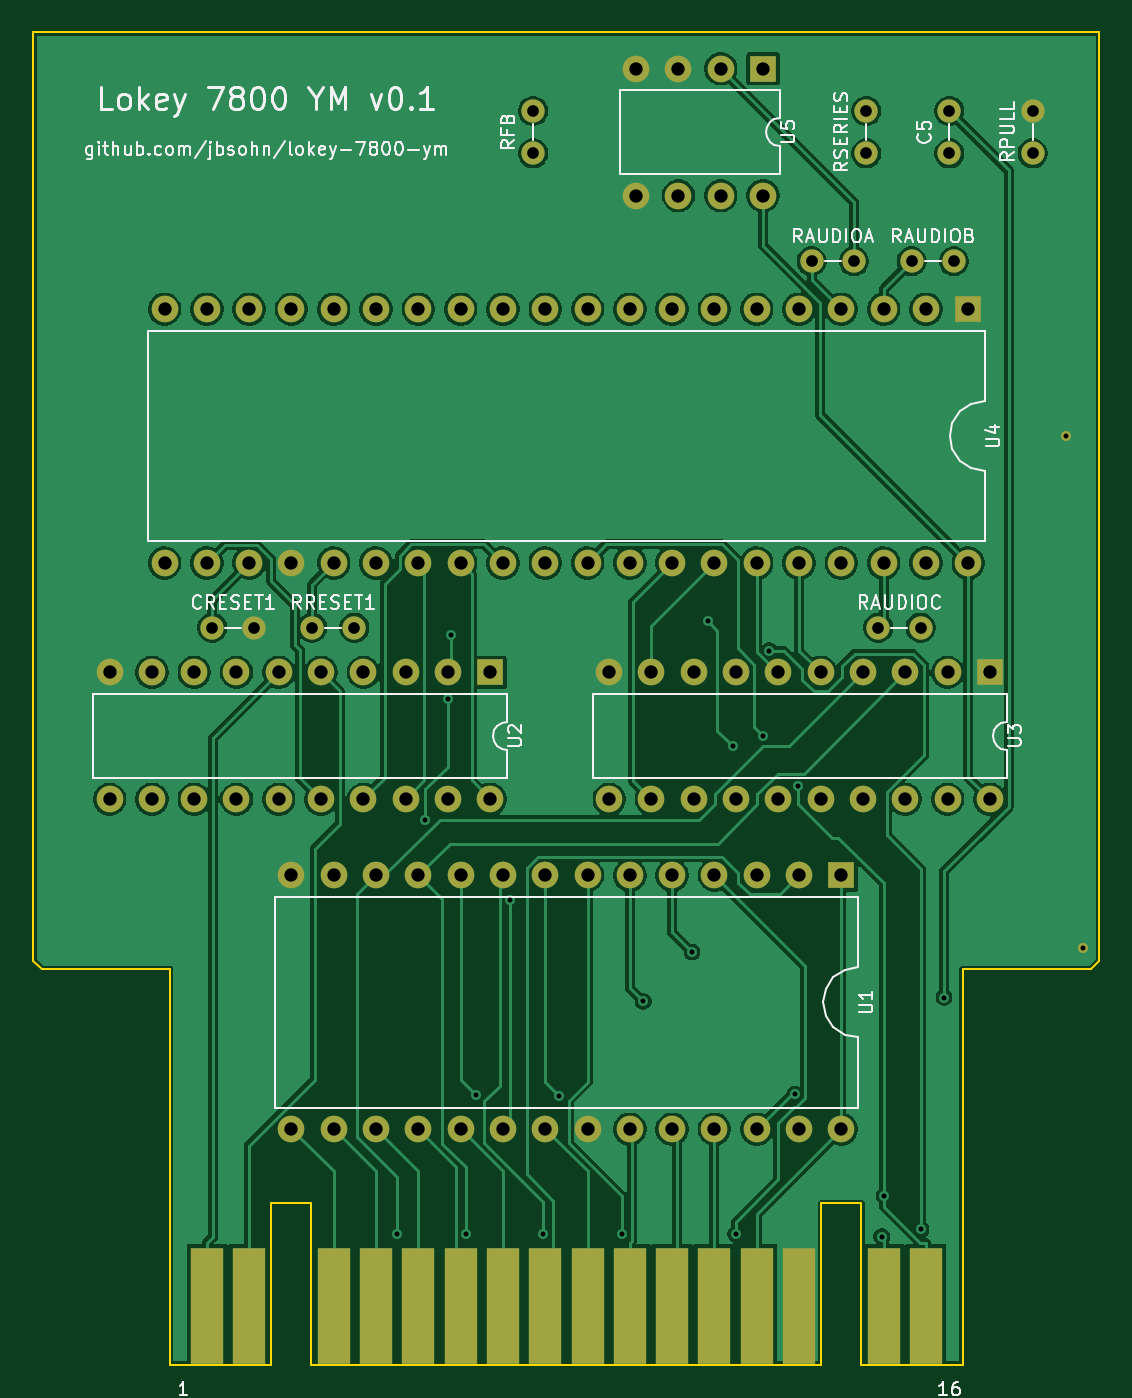
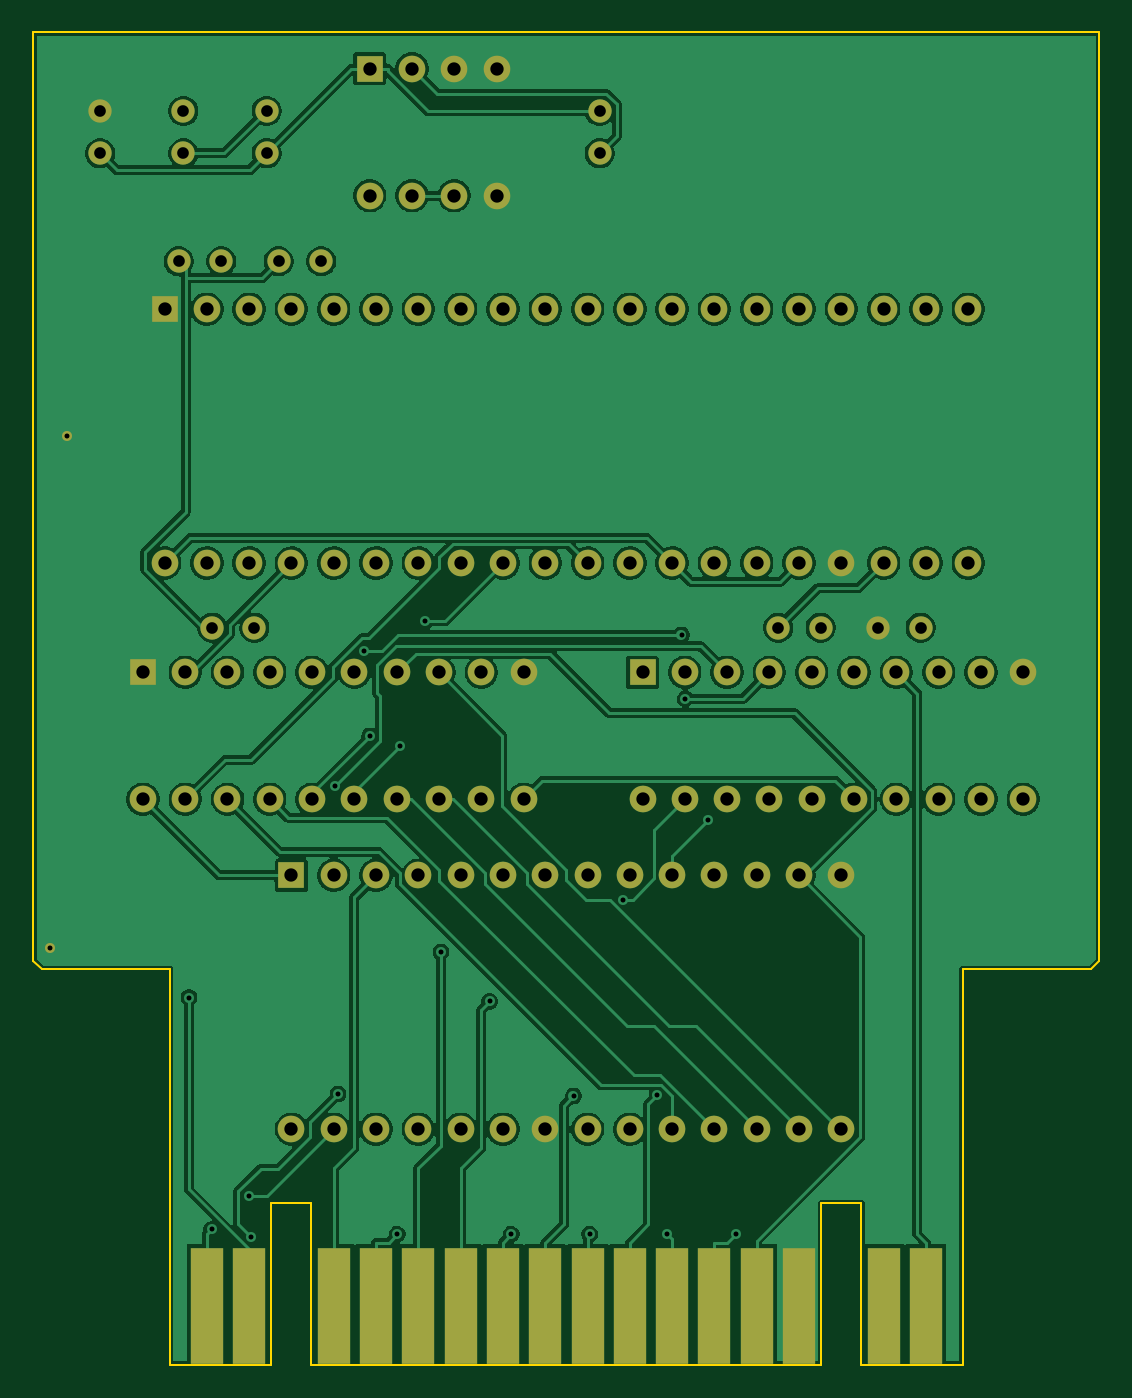
Circuit board: 10 layer files. Board 64.0 x 80.0 mm.
- bottom_copper: index-B_Cu.gbl (151845 bytes)
- bottom_mask: index-B_Mask.gbs (4778 bytes)
- paste: index-B_Paste.gbp (908 bytes)
- bottom_silk: index-B_Silkscreen.gbo (451 bytes)
- outline: index-Edge_Cuts.gm1 (1394 bytes)
- top_copper: index-F_Cu.gtl (133084 bytes)
- top_mask: index-F_Mask.gts (4778 bytes)
- paste: index-F_Paste.gtp (908 bytes)
- top_silk: index-F_Silkscreen.gto (55558 bytes)
- drill: index.drl (2911 bytes)

=== bottom_copper: index-B_Cu.gbl (151845 bytes, source omitted) ===
=== bottom_mask: index-B_Mask.gbs ===
%TF.GenerationSoftware,KiCad,Pcbnew,10.0.3*%
%TF.CreationDate,2026-06-15T23:45:57-04:00*%
%TF.ProjectId,index,696e6465-782e-46b6-9963-61645f706362,rev?*%
%TF.SameCoordinates,Original*%
%TF.FileFunction,Soldermask,Bot*%
%TF.FilePolarity,Negative*%
%FSLAX46Y46*%
G04 Gerber Fmt 4.6, Leading zero omitted, Abs format (unit mm)*
G04 Created by KiCad (PCBNEW 10.0.3) date 2026-06-15 23:45:57*
%MOMM*%
%LPD*%
G01*
G04 APERTURE LIST*
%ADD10C,1.400000*%
%ADD11R,1.600000X1.600000*%
%ADD12C,1.600000*%
%ADD13C,0.600000*%
%ADD14R,2.000000X7.000000*%
G04 APERTURE END LIST*
D10*
%TO.C,RAUDIOB*%
X120730000Y-73750000D03*
X123270000Y-73750000D03*
%TD*%
D11*
%TO.C,U5*%
X111810000Y-62190000D03*
D12*
X109270000Y-62190000D03*
X106730000Y-62190000D03*
X104190000Y-62190000D03*
X104190000Y-69810000D03*
X106730000Y-69810000D03*
X109270000Y-69810000D03*
X111810000Y-69810000D03*
%TD*%
D13*
%TO.C,U7*%
X130000000Y-84250000D03*
%TD*%
D11*
%TO.C,U1*%
X116510000Y-110630000D03*
D12*
X113970000Y-110630000D03*
X111430000Y-110630000D03*
X108890000Y-110630000D03*
X106350000Y-110630000D03*
X103810000Y-110630000D03*
X101270000Y-110630000D03*
X98730000Y-110630000D03*
X96190000Y-110630000D03*
X93650000Y-110630000D03*
X91110000Y-110630000D03*
X88570000Y-110630000D03*
X86030000Y-110630000D03*
X83490000Y-110630000D03*
X83490000Y-125870000D03*
X86030000Y-125870000D03*
X88570000Y-125870000D03*
X91110000Y-125870000D03*
X93650000Y-125870000D03*
X96190000Y-125870000D03*
X98730000Y-125870000D03*
X101270000Y-125870000D03*
X103810000Y-125870000D03*
X106350000Y-125870000D03*
X108890000Y-125870000D03*
X111430000Y-125870000D03*
X113970000Y-125870000D03*
X116510000Y-125870000D03*
%TD*%
D10*
%TO.C,RAUDIOA*%
X114730000Y-73750000D03*
X117270000Y-73750000D03*
%TD*%
%TO.C,CRESET1*%
X78730000Y-95750000D03*
X81270000Y-95750000D03*
%TD*%
%TO.C,RSERIES*%
X118000000Y-67270000D03*
X118000000Y-64730000D03*
%TD*%
%TO.C,RPULL*%
X128000000Y-67270000D03*
X128000000Y-64730000D03*
%TD*%
D11*
%TO.C,U4*%
X124130000Y-76630000D03*
D12*
X121590000Y-76630000D03*
X119050000Y-76630000D03*
X116510000Y-76630000D03*
X113970000Y-76630000D03*
X111430000Y-76630000D03*
X108890000Y-76630000D03*
X106350000Y-76630000D03*
X103810000Y-76630000D03*
X101270000Y-76630000D03*
X98730000Y-76630000D03*
X96190000Y-76630000D03*
X93650000Y-76630000D03*
X91110000Y-76630000D03*
X88570000Y-76630000D03*
X86030000Y-76630000D03*
X83490000Y-76630000D03*
X80950000Y-76630000D03*
X78410000Y-76630000D03*
X75870000Y-76630000D03*
X75870000Y-91870000D03*
X78410000Y-91870000D03*
X80950000Y-91870000D03*
X83490000Y-91870000D03*
X86030000Y-91870000D03*
X88570000Y-91870000D03*
X91110000Y-91870000D03*
X93650000Y-91870000D03*
X96190000Y-91870000D03*
X98730000Y-91870000D03*
X101270000Y-91870000D03*
X103810000Y-91870000D03*
X106350000Y-91870000D03*
X108890000Y-91870000D03*
X111430000Y-91870000D03*
X113970000Y-91870000D03*
X116510000Y-91870000D03*
X119050000Y-91870000D03*
X121590000Y-91870000D03*
X124130000Y-91870000D03*
%TD*%
D10*
%TO.C,RFB*%
X98000000Y-67270000D03*
X98000000Y-64730000D03*
%TD*%
%TO.C,C5*%
X123000000Y-67270000D03*
X123000000Y-64730000D03*
%TD*%
D14*
%TO.C,J1*%
X121590000Y-136490000D03*
X119050000Y-136490000D03*
X113970000Y-136490000D03*
X111430000Y-136490000D03*
X108890000Y-136490000D03*
X106350000Y-136490000D03*
X103810000Y-136490000D03*
X101270000Y-136490000D03*
X98730000Y-136490000D03*
X96190000Y-136490000D03*
X93650000Y-136490000D03*
X91110000Y-136490000D03*
X88570000Y-136490000D03*
X86030000Y-136490000D03*
X80950000Y-136490000D03*
X78410000Y-136490000D03*
%TD*%
D10*
%TO.C,RRESET1*%
X84730000Y-95750000D03*
X87270000Y-95750000D03*
%TD*%
D13*
%TO.C,U6*%
X131000000Y-115000000D03*
%TD*%
D10*
%TO.C,RAUDIOC*%
X118730000Y-95750000D03*
X121270000Y-95750000D03*
%TD*%
D11*
%TO.C,U2*%
X95430000Y-98440000D03*
D12*
X92890000Y-98440000D03*
X90350000Y-98440000D03*
X87810000Y-98440000D03*
X85270000Y-98440000D03*
X82730000Y-98440000D03*
X80190000Y-98440000D03*
X77650000Y-98440000D03*
X75110000Y-98440000D03*
X72570000Y-98440000D03*
X72570000Y-106060000D03*
X75110000Y-106060000D03*
X77650000Y-106060000D03*
X80190000Y-106060000D03*
X82730000Y-106060000D03*
X85270000Y-106060000D03*
X87810000Y-106060000D03*
X90350000Y-106060000D03*
X92890000Y-106060000D03*
X95430000Y-106060000D03*
%TD*%
D11*
%TO.C,U3*%
X125430000Y-98440000D03*
D12*
X122890000Y-98440000D03*
X120350000Y-98440000D03*
X117810000Y-98440000D03*
X115270000Y-98440000D03*
X112730000Y-98440000D03*
X110190000Y-98440000D03*
X107650000Y-98440000D03*
X105110000Y-98440000D03*
X102570000Y-98440000D03*
X102570000Y-106060000D03*
X105110000Y-106060000D03*
X107650000Y-106060000D03*
X110190000Y-106060000D03*
X112730000Y-106060000D03*
X115270000Y-106060000D03*
X117810000Y-106060000D03*
X120350000Y-106060000D03*
X122890000Y-106060000D03*
X125430000Y-106060000D03*
%TD*%
M02*

=== paste: index-B_Paste.gbp ===
%TF.GenerationSoftware,KiCad,Pcbnew,10.0.3*%
%TF.CreationDate,2026-06-15T23:45:57-04:00*%
%TF.ProjectId,index,696e6465-782e-46b6-9963-61645f706362,rev?*%
%TF.SameCoordinates,Original*%
%TF.FileFunction,Paste,Bot*%
%TF.FilePolarity,Positive*%
%FSLAX46Y46*%
G04 Gerber Fmt 4.6, Leading zero omitted, Abs format (unit mm)*
G04 Created by KiCad (PCBNEW 10.0.3) date 2026-06-15 23:45:57*
%MOMM*%
%LPD*%
G01*
G04 APERTURE LIST*
%ADD10R,2.000000X7.000000*%
G04 APERTURE END LIST*
D10*
%TO.C,J1*%
X121590000Y-136490000D03*
X119050000Y-136490000D03*
X113970000Y-136490000D03*
X111430000Y-136490000D03*
X108890000Y-136490000D03*
X106350000Y-136490000D03*
X103810000Y-136490000D03*
X101270000Y-136490000D03*
X98730000Y-136490000D03*
X96190000Y-136490000D03*
X93650000Y-136490000D03*
X91110000Y-136490000D03*
X88570000Y-136490000D03*
X86030000Y-136490000D03*
X80950000Y-136490000D03*
X78410000Y-136490000D03*
%TD*%
M02*

=== bottom_silk: index-B_Silkscreen.gbo ===
%TF.GenerationSoftware,KiCad,Pcbnew,10.0.3*%
%TF.CreationDate,2026-06-15T23:45:57-04:00*%
%TF.ProjectId,index,696e6465-782e-46b6-9963-61645f706362,rev?*%
%TF.SameCoordinates,Original*%
%TF.FileFunction,Legend,Bot*%
%TF.FilePolarity,Positive*%
%FSLAX46Y46*%
G04 Gerber Fmt 4.6, Leading zero omitted, Abs format (unit mm)*
G04 Created by KiCad (PCBNEW 10.0.3) date 2026-06-15 23:45:57*
%MOMM*%
%LPD*%
G01*
G04 APERTURE LIST*
G04 APERTURE END LIST*
M02*

=== outline: index-Edge_Cuts.gm1 ===
%TF.GenerationSoftware,KiCad,Pcbnew,10.0.3*%
%TF.CreationDate,2026-06-15T23:45:57-04:00*%
%TF.ProjectId,index,696e6465-782e-46b6-9963-61645f706362,rev?*%
%TF.SameCoordinates,Original*%
%TF.FileFunction,Profile,NP*%
%FSLAX46Y46*%
G04 Gerber Fmt 4.6, Leading zero omitted, Abs format (unit mm)*
G04 Created by KiCad (PCBNEW 10.0.3) date 2026-06-15 23:45:57*
%MOMM*%
%LPD*%
G01*
G04 APERTURE LIST*
%TA.AperFunction,Profile*%
%ADD10C,0.100000*%
%TD*%
G04 APERTURE END LIST*
D10*
X68000000Y-60000000D02*
X132000000Y-60000000D01*
X68000000Y-115750000D02*
X68000000Y-60000000D01*
X68500000Y-116250000D02*
X68000000Y-115750000D01*
X76200000Y-116250000D02*
X68500000Y-116250000D01*
X76200000Y-140000000D02*
X76200000Y-116250000D01*
X82290000Y-130300000D02*
X82290000Y-140000000D01*
X82290000Y-140000000D02*
X76200000Y-140000000D01*
X84690000Y-130300000D02*
X82290000Y-130300000D01*
X84690000Y-140000000D02*
X84690000Y-130300000D01*
X115310000Y-130300000D02*
X115310000Y-140000000D01*
X115310000Y-140000000D02*
X84690000Y-140000000D01*
X117710000Y-130300000D02*
X115310000Y-130300000D01*
X117710000Y-140000000D02*
X117710000Y-130300000D01*
X123800000Y-116250000D02*
X123800000Y-140000000D01*
X123800000Y-140000000D02*
X117710000Y-140000000D01*
X131500000Y-116250000D02*
X123800000Y-116250000D01*
X132000000Y-60000000D02*
X132000000Y-115750000D01*
X132000000Y-115750000D02*
X131500000Y-116250000D01*
M02*

=== top_copper: index-F_Cu.gtl (133084 bytes, source omitted) ===
=== top_mask: index-F_Mask.gts ===
%TF.GenerationSoftware,KiCad,Pcbnew,10.0.3*%
%TF.CreationDate,2026-06-15T23:45:57-04:00*%
%TF.ProjectId,index,696e6465-782e-46b6-9963-61645f706362,rev?*%
%TF.SameCoordinates,Original*%
%TF.FileFunction,Soldermask,Top*%
%TF.FilePolarity,Negative*%
%FSLAX46Y46*%
G04 Gerber Fmt 4.6, Leading zero omitted, Abs format (unit mm)*
G04 Created by KiCad (PCBNEW 10.0.3) date 2026-06-15 23:45:57*
%MOMM*%
%LPD*%
G01*
G04 APERTURE LIST*
%ADD10C,1.400000*%
%ADD11R,1.600000X1.600000*%
%ADD12C,1.600000*%
%ADD13C,0.600000*%
%ADD14R,2.000000X7.000000*%
G04 APERTURE END LIST*
D10*
%TO.C,RAUDIOB*%
X120730000Y-73750000D03*
X123270000Y-73750000D03*
%TD*%
D11*
%TO.C,U5*%
X111810000Y-62190000D03*
D12*
X109270000Y-62190000D03*
X106730000Y-62190000D03*
X104190000Y-62190000D03*
X104190000Y-69810000D03*
X106730000Y-69810000D03*
X109270000Y-69810000D03*
X111810000Y-69810000D03*
%TD*%
D13*
%TO.C,U7*%
X130000000Y-84250000D03*
%TD*%
D11*
%TO.C,U1*%
X116510000Y-110630000D03*
D12*
X113970000Y-110630000D03*
X111430000Y-110630000D03*
X108890000Y-110630000D03*
X106350000Y-110630000D03*
X103810000Y-110630000D03*
X101270000Y-110630000D03*
X98730000Y-110630000D03*
X96190000Y-110630000D03*
X93650000Y-110630000D03*
X91110000Y-110630000D03*
X88570000Y-110630000D03*
X86030000Y-110630000D03*
X83490000Y-110630000D03*
X83490000Y-125870000D03*
X86030000Y-125870000D03*
X88570000Y-125870000D03*
X91110000Y-125870000D03*
X93650000Y-125870000D03*
X96190000Y-125870000D03*
X98730000Y-125870000D03*
X101270000Y-125870000D03*
X103810000Y-125870000D03*
X106350000Y-125870000D03*
X108890000Y-125870000D03*
X111430000Y-125870000D03*
X113970000Y-125870000D03*
X116510000Y-125870000D03*
%TD*%
D10*
%TO.C,RAUDIOA*%
X114730000Y-73750000D03*
X117270000Y-73750000D03*
%TD*%
%TO.C,CRESET1*%
X78730000Y-95750000D03*
X81270000Y-95750000D03*
%TD*%
%TO.C,RSERIES*%
X118000000Y-67270000D03*
X118000000Y-64730000D03*
%TD*%
%TO.C,RPULL*%
X128000000Y-67270000D03*
X128000000Y-64730000D03*
%TD*%
D11*
%TO.C,U4*%
X124130000Y-76630000D03*
D12*
X121590000Y-76630000D03*
X119050000Y-76630000D03*
X116510000Y-76630000D03*
X113970000Y-76630000D03*
X111430000Y-76630000D03*
X108890000Y-76630000D03*
X106350000Y-76630000D03*
X103810000Y-76630000D03*
X101270000Y-76630000D03*
X98730000Y-76630000D03*
X96190000Y-76630000D03*
X93650000Y-76630000D03*
X91110000Y-76630000D03*
X88570000Y-76630000D03*
X86030000Y-76630000D03*
X83490000Y-76630000D03*
X80950000Y-76630000D03*
X78410000Y-76630000D03*
X75870000Y-76630000D03*
X75870000Y-91870000D03*
X78410000Y-91870000D03*
X80950000Y-91870000D03*
X83490000Y-91870000D03*
X86030000Y-91870000D03*
X88570000Y-91870000D03*
X91110000Y-91870000D03*
X93650000Y-91870000D03*
X96190000Y-91870000D03*
X98730000Y-91870000D03*
X101270000Y-91870000D03*
X103810000Y-91870000D03*
X106350000Y-91870000D03*
X108890000Y-91870000D03*
X111430000Y-91870000D03*
X113970000Y-91870000D03*
X116510000Y-91870000D03*
X119050000Y-91870000D03*
X121590000Y-91870000D03*
X124130000Y-91870000D03*
%TD*%
D10*
%TO.C,RFB*%
X98000000Y-67270000D03*
X98000000Y-64730000D03*
%TD*%
%TO.C,C5*%
X123000000Y-67270000D03*
X123000000Y-64730000D03*
%TD*%
D14*
%TO.C,J1*%
X78410000Y-136490000D03*
X80950000Y-136490000D03*
X86030000Y-136490000D03*
X88570000Y-136490000D03*
X91110000Y-136490000D03*
X93650000Y-136490000D03*
X96190000Y-136490000D03*
X98730000Y-136490000D03*
X101270000Y-136490000D03*
X103810000Y-136490000D03*
X106350000Y-136490000D03*
X108890000Y-136490000D03*
X111430000Y-136490000D03*
X113970000Y-136490000D03*
X119050000Y-136490000D03*
X121590000Y-136490000D03*
%TD*%
D10*
%TO.C,RRESET1*%
X84730000Y-95750000D03*
X87270000Y-95750000D03*
%TD*%
D13*
%TO.C,U6*%
X131000000Y-115000000D03*
%TD*%
D10*
%TO.C,RAUDIOC*%
X118730000Y-95750000D03*
X121270000Y-95750000D03*
%TD*%
D11*
%TO.C,U2*%
X95430000Y-98440000D03*
D12*
X92890000Y-98440000D03*
X90350000Y-98440000D03*
X87810000Y-98440000D03*
X85270000Y-98440000D03*
X82730000Y-98440000D03*
X80190000Y-98440000D03*
X77650000Y-98440000D03*
X75110000Y-98440000D03*
X72570000Y-98440000D03*
X72570000Y-106060000D03*
X75110000Y-106060000D03*
X77650000Y-106060000D03*
X80190000Y-106060000D03*
X82730000Y-106060000D03*
X85270000Y-106060000D03*
X87810000Y-106060000D03*
X90350000Y-106060000D03*
X92890000Y-106060000D03*
X95430000Y-106060000D03*
%TD*%
D11*
%TO.C,U3*%
X125430000Y-98440000D03*
D12*
X122890000Y-98440000D03*
X120350000Y-98440000D03*
X117810000Y-98440000D03*
X115270000Y-98440000D03*
X112730000Y-98440000D03*
X110190000Y-98440000D03*
X107650000Y-98440000D03*
X105110000Y-98440000D03*
X102570000Y-98440000D03*
X102570000Y-106060000D03*
X105110000Y-106060000D03*
X107650000Y-106060000D03*
X110190000Y-106060000D03*
X112730000Y-106060000D03*
X115270000Y-106060000D03*
X117810000Y-106060000D03*
X120350000Y-106060000D03*
X122890000Y-106060000D03*
X125430000Y-106060000D03*
%TD*%
M02*

=== paste: index-F_Paste.gtp ===
%TF.GenerationSoftware,KiCad,Pcbnew,10.0.3*%
%TF.CreationDate,2026-06-15T23:45:57-04:00*%
%TF.ProjectId,index,696e6465-782e-46b6-9963-61645f706362,rev?*%
%TF.SameCoordinates,Original*%
%TF.FileFunction,Paste,Top*%
%TF.FilePolarity,Positive*%
%FSLAX46Y46*%
G04 Gerber Fmt 4.6, Leading zero omitted, Abs format (unit mm)*
G04 Created by KiCad (PCBNEW 10.0.3) date 2026-06-15 23:45:57*
%MOMM*%
%LPD*%
G01*
G04 APERTURE LIST*
%ADD10R,2.000000X7.000000*%
G04 APERTURE END LIST*
D10*
%TO.C,J1*%
X78410000Y-136490000D03*
X80950000Y-136490000D03*
X86030000Y-136490000D03*
X88570000Y-136490000D03*
X91110000Y-136490000D03*
X93650000Y-136490000D03*
X96190000Y-136490000D03*
X98730000Y-136490000D03*
X101270000Y-136490000D03*
X103810000Y-136490000D03*
X106350000Y-136490000D03*
X108890000Y-136490000D03*
X111430000Y-136490000D03*
X113970000Y-136490000D03*
X119050000Y-136490000D03*
X121590000Y-136490000D03*
%TD*%
M02*

=== top_silk: index-F_Silkscreen.gto (55558 bytes, source omitted) ===
=== drill: index.drl ===
M48
; DRILL file KiCad 10.0.3 date 2026-06-15T23:45:57
; FORMAT={-:-/ absolute / metric / decimal}
; #@! TF.CreationDate,2026-06-15T23:45:57-04:00
; #@! TF.GenerationSoftware,Kicad,Pcbnew,10.0.3
; #@! TF.FileFunction,MixedPlating,1,2
FMAT,2
METRIC
; #@! TA.AperFunction,Plated,PTH,ViaDrill
T1C0.300
; #@! TA.AperFunction,Plated,PTH,ComponentDrill
T2C0.300
; #@! TA.AperFunction,Plated,PTH,ComponentDrill
T3C0.700
; #@! TA.AperFunction,Plated,PTH,ComponentDrill
T4C0.800
%
G90
G05
T1
X89.84Y-132.178
X91.512Y-107.324
X92.864Y-100.022
X93.088Y-96.205
X93.957Y-132.178
X94.568Y-123.843
X96.587Y-112.08
X98.595Y-132.178
X99.573Y-123.879
X103.314Y-132.178
X104.613Y-118.202
X107.539Y-115.232
X108.494Y-95.372
X109.987Y-102.873
X110.16Y-132.178
X111.818Y-102.258
X112.179Y-97.143
X113.709Y-123.752
X113.896Y-105.252
X118.938Y-132.314
X119.074Y-129.878
X121.3Y-131.888
X122.666Y-117.966
T2
X130.0Y-84.25
X131.0Y-115.0
T3
X78.73Y-95.75
X81.27Y-95.75
X84.73Y-95.75
X87.27Y-95.75
X98.0Y-64.73
X98.0Y-67.27
X114.73Y-73.75
X117.27Y-73.75
X118.0Y-64.73
X118.0Y-67.27
X118.73Y-95.75
X120.73Y-73.75
X121.27Y-95.75
X123.0Y-64.73
X123.0Y-67.27
X123.27Y-73.75
X128.0Y-64.73
X128.0Y-67.27
T4
X72.57Y-98.44
X72.57Y-106.06
X75.11Y-98.44
X75.11Y-106.06
X75.87Y-76.63
X75.87Y-91.87
X77.65Y-98.44
X77.65Y-106.06
X78.41Y-76.63
X78.41Y-91.87
X80.19Y-98.44
X80.19Y-106.06
X80.95Y-76.63
X80.95Y-91.87
X82.73Y-98.44
X82.73Y-106.06
X83.49Y-76.63
X83.49Y-91.87
X83.49Y-110.63
X83.49Y-125.87
X85.27Y-98.44
X85.27Y-106.06
X86.03Y-76.63
X86.03Y-91.87
X86.03Y-110.63
X86.03Y-125.87
X87.81Y-98.44
X87.81Y-106.06
X88.57Y-76.63
X88.57Y-91.87
X88.57Y-110.63
X88.57Y-125.87
X90.35Y-98.44
X90.35Y-106.06
X91.11Y-76.63
X91.11Y-91.87
X91.11Y-110.63
X91.11Y-125.87
X92.89Y-98.44
X92.89Y-106.06
X93.65Y-76.63
X93.65Y-91.87
X93.65Y-110.63
X93.65Y-125.87
X95.43Y-98.44
X95.43Y-106.06
X96.19Y-76.63
X96.19Y-91.87
X96.19Y-110.63
X96.19Y-125.87
X98.73Y-76.63
X98.73Y-91.87
X98.73Y-110.63
X98.73Y-125.87
X101.27Y-76.63
X101.27Y-91.87
X101.27Y-110.63
X101.27Y-125.87
X102.57Y-98.44
X102.57Y-106.06
X103.81Y-76.63
X103.81Y-91.87
X103.81Y-110.63
X103.81Y-125.87
X104.19Y-62.19
X104.19Y-69.81
X105.11Y-98.44
X105.11Y-106.06
X106.35Y-76.63
X106.35Y-91.87
X106.35Y-110.63
X106.35Y-125.87
X106.73Y-62.19
X106.73Y-69.81
X107.65Y-98.44
X107.65Y-106.06
X108.89Y-76.63
X108.89Y-91.87
X108.89Y-110.63
X108.89Y-125.87
X109.27Y-62.19
X109.27Y-69.81
X110.19Y-98.44
X110.19Y-106.06
X111.43Y-76.63
X111.43Y-91.87
X111.43Y-110.63
X111.43Y-125.87
X111.81Y-62.19
X111.81Y-69.81
X112.73Y-98.44
X112.73Y-106.06
X113.97Y-76.63
X113.97Y-91.87
X113.97Y-110.63
X113.97Y-125.87
X115.27Y-98.44
X115.27Y-106.06
X116.51Y-76.63
X116.51Y-91.87
X116.51Y-110.63
X116.51Y-125.87
X117.81Y-98.44
X117.81Y-106.06
X119.05Y-76.63
X119.05Y-91.87
X120.35Y-98.44
X120.35Y-106.06
X121.59Y-76.63
X121.59Y-91.87
X122.89Y-98.44
X122.89Y-106.06
X124.13Y-76.63
X124.13Y-91.87
X125.43Y-98.44
X125.43Y-106.06
M30
